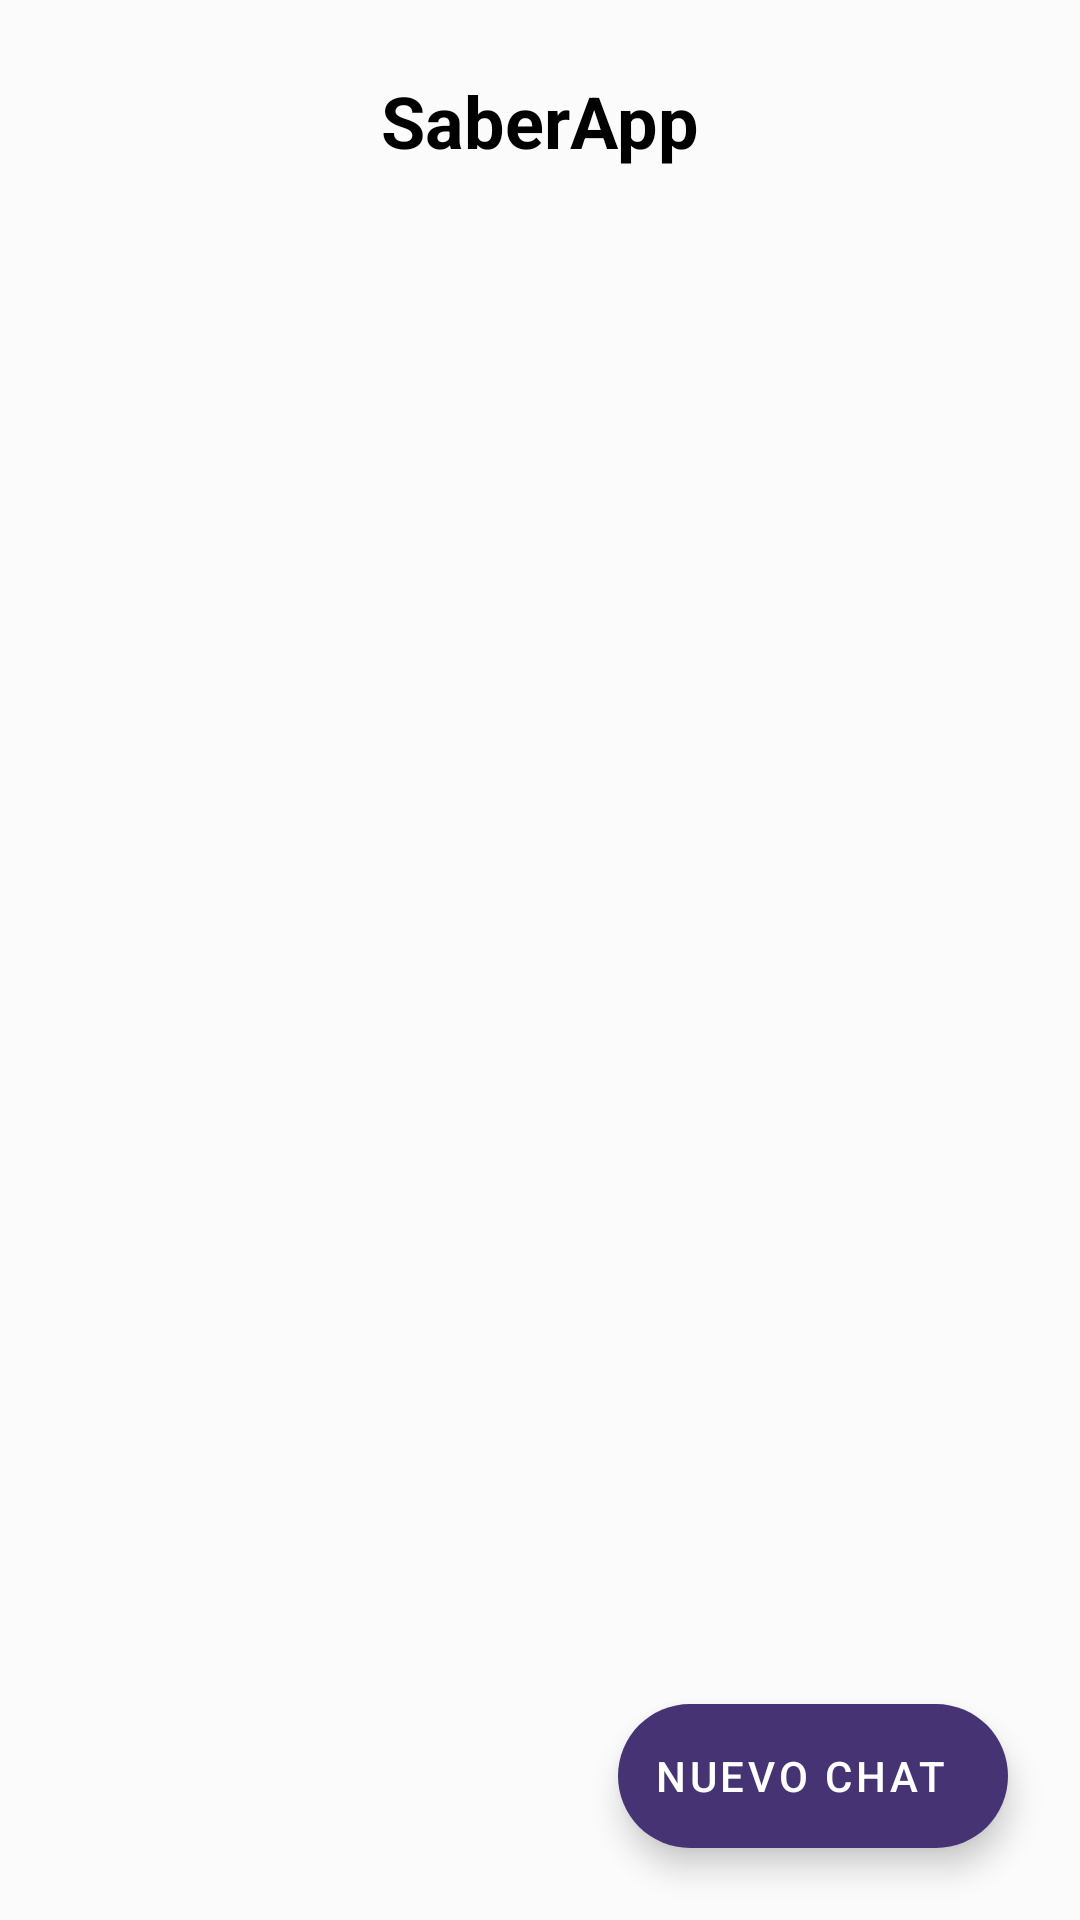

Reconstruct the res/layout file that produces this screen, plus the resources it refers to.
<!-- AndroidManifest.xml: application theme Theme.BlogAppKotlin -->
<!-- res/layout/fragment_chats_list.xml -->
<?xml version="1.0" encoding="utf-8"?>
<androidx.constraintlayout.widget.ConstraintLayout xmlns:android="http://schemas.android.com/apk/res/android"
    xmlns:app="http://schemas.android.com/apk/res-auto"
    xmlns:tools="http://schemas.android.com/tools"
    android:layout_width="match_parent"
    android:background="@color/colorParticulas"
    android:layout_height="match_parent">

    <com.google.android.material.floatingactionbutton.ExtendedFloatingActionButton
        android:id="@+id/btn_add"
        android:layout_width="wrap_content"
        android:layout_height="wrap_content"
        android:layout_marginEnd="24dp"
        android:layout_marginBottom="24dp"
        android:clickable="true"
        android:text="Nuevo chat"
        android:textColor="@color/white"
        app:backgroundTint="@color/accent_900"
        app:elevation="6dp"
        app:icon="@drawable/ic_add"
        app:iconTint="@color/white"
        app:layout_constraintBottom_toBottomOf="parent"
        app:layout_constraintEnd_toEndOf="parent"
        app:srcCompat="@drawable/ic_add" />



    <TextView
        android:id="@+id/activity_chats_title"
        android:layout_width="wrap_content"
        android:layout_height="wrap_content"
        android:layout_marginTop="24dp"
        android:text="@string/app_name"
        android:textColor="@color/black_white"
        android:textSize="24sp"
        android:textStyle="bold"
        app:layout_constraintEnd_toEndOf="parent"
        app:layout_constraintStart_toStartOf="parent"
        app:layout_constraintTop_toTopOf="parent" />

    <ListView
        android:id="@+id/chats"
        android:layout_width="0dp"
        android:layout_height="0dp"
        android:layout_marginStart="24dp"
        android:layout_marginTop="36dp"
        android:layout_marginEnd="24dp"
        android:scrollbars="none"
        app:layout_constraintBottom_toBottomOf="parent"
        app:layout_constraintEnd_toEndOf="parent"
        app:layout_constraintHorizontal_bias="1.0"
        app:layout_constraintStart_toStartOf="parent"
        app:layout_constraintTop_toBottomOf="@+id/activity_chats_title"
        app:layout_constraintVertical_bias="0.0">

    </ListView>
 
</androidx.constraintlayout.widget.ConstraintLayout>
<!-- resources referenced by this layout -->
<resources>
  <color name="accent_900">#453374</color>
  <color name="black_white">#000000</color>
  <color name="colorParticulas">#FBFBFB</color>
  <color name="white">#FFFFFFFF</color>
  <string name="app_name">SaberApp</string>
  <style name="Theme.BlogAppKotlin" parent="Theme.MaterialComponents.Light.NoActionBar">
          
          <item name="colorPrimary">@color/colorPrimary</item>
          <item name="colorPrimaryVariant">@color/colorPrimaryDark</item>
          <item name="colorOnPrimary">@color/white</item>
          
          <item name="colorSecondary">@color/teal_200</item>
          <item name="colorSecondaryVariant">@color/teal_700</item>
          <item name="colorOnSecondary">@color/black</item>
          
          <item name="android:statusBarColor">?attr/colorPrimaryVariant</item>
          
      </style>
  <color name="colorPrimary">#2196f3</color>
  <color name="colorPrimaryDark">#3089CF</color>
  <color name="teal_200">#009688</color>
  <color name="teal_700">#FF018786</color>
  <color name="black">#FF000000</color>
</resources>
